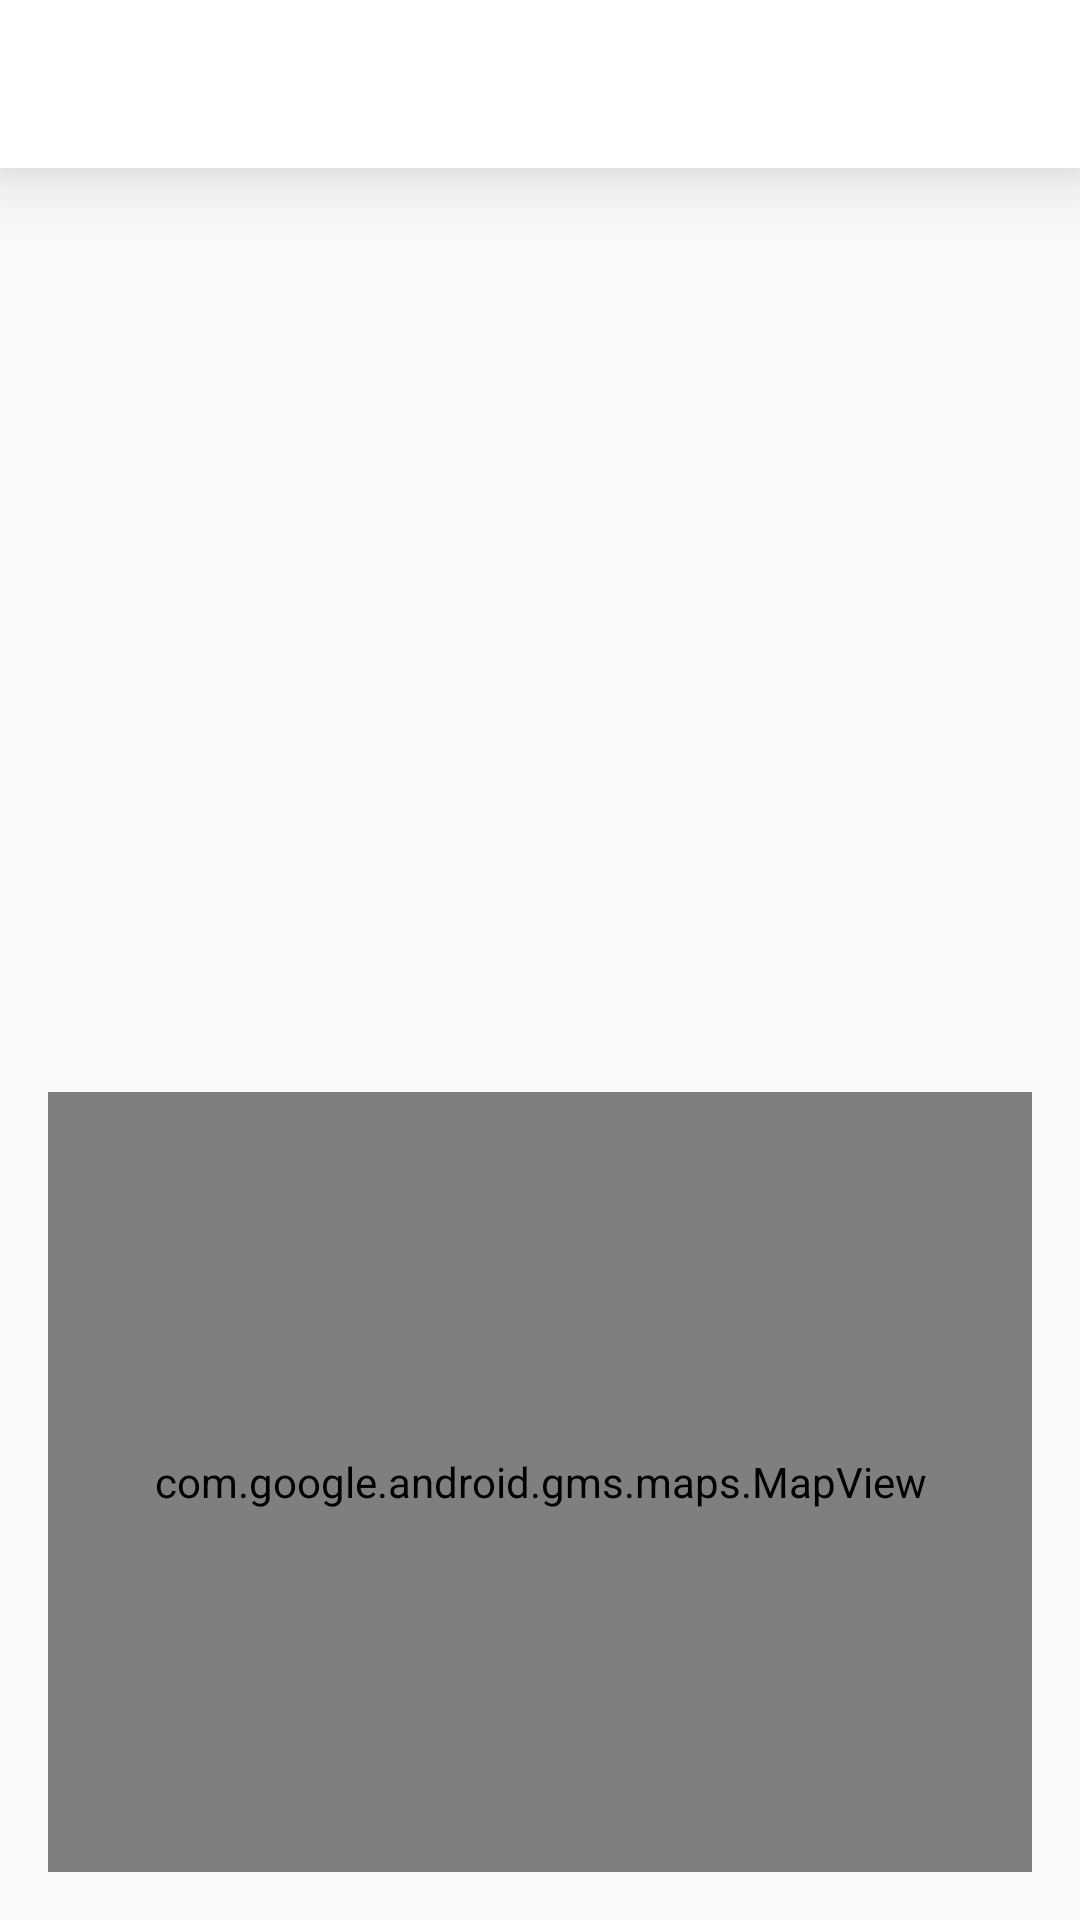

This screen was rendered from an Android layout file. Write that file and the resources it references.
<!-- AndroidManifest.xml: application theme AppTheme -->
<!-- res/layout/activity_captured_image.xml -->
<?xml version="1.0" encoding="utf-8"?>
<LinearLayout xmlns:android="http://schemas.android.com/apk/res/android"
    xmlns:tools="http://schemas.android.com/tools"
    android:layout_width="match_parent"
    android:layout_height="match_parent"
    tools:context="edu.illinois.finalproject.upload.CapturedImageActivity"
    android:weightSum="2"
    android:orientation="vertical">

    <android.support.v7.widget.Toolbar
        xmlns:android="http://schemas.android.com/apk/res/android"
        android:id="@+id/toolbar"
        android:layout_height="wrap_content"
        android:layout_width="match_parent"
        android:fitsSystemWindows="true"
        android:minHeight="?attr/actionBarSize"
        android:background="?attr/colorPrimary"
        android:elevation="16dp">
    </android.support.v7.widget.Toolbar>

    <ImageView
        android:layout_margin="16dp"
        android:id="@+id/captured_image"
        android:layout_width="match_parent"
        android:layout_height="match_parent"
        android:scaleType="fitStart"
        android:layout_weight="1"/>

    <com.google.android.gms.maps.MapView
        android:layout_margin="16dp"
        xmlns:android="http://schemas.android.com/apk/res/android"
        xmlns:tools="http://schemas.android.com/tools"
        android:id="@+id/map"
        android:name="com.google.android.gms.maps.SupportMapFragment"
        android:layout_width="match_parent"
        android:layout_height="match_parent"
        android:layout_weight="1"/>

</LinearLayout>
<!-- resources referenced by this layout -->
<resources>
  <style name="AppTheme" parent="Theme.AppCompat.Light.NoActionBar">
          
          <item name="windowNoTitle">true</item>
          <item name="windowActionBar">false</item>
          <item name="android:windowFullscreen">true</item>
          <item name="android:windowContentOverlay">@null</item>
          <item name="colorPrimary">@color/colorPrimary</item>
          <item name="colorPrimaryDark">@color/colorPrimaryDark</item>
          <item name="colorAccent">@color/colorAccent</item>
      </style>
  <color name="colorPrimary">#ffffff</color>
  <color name="colorPrimaryDark">#000000</color>
  <color name="colorAccent">#ec407a</color>
</resources>
